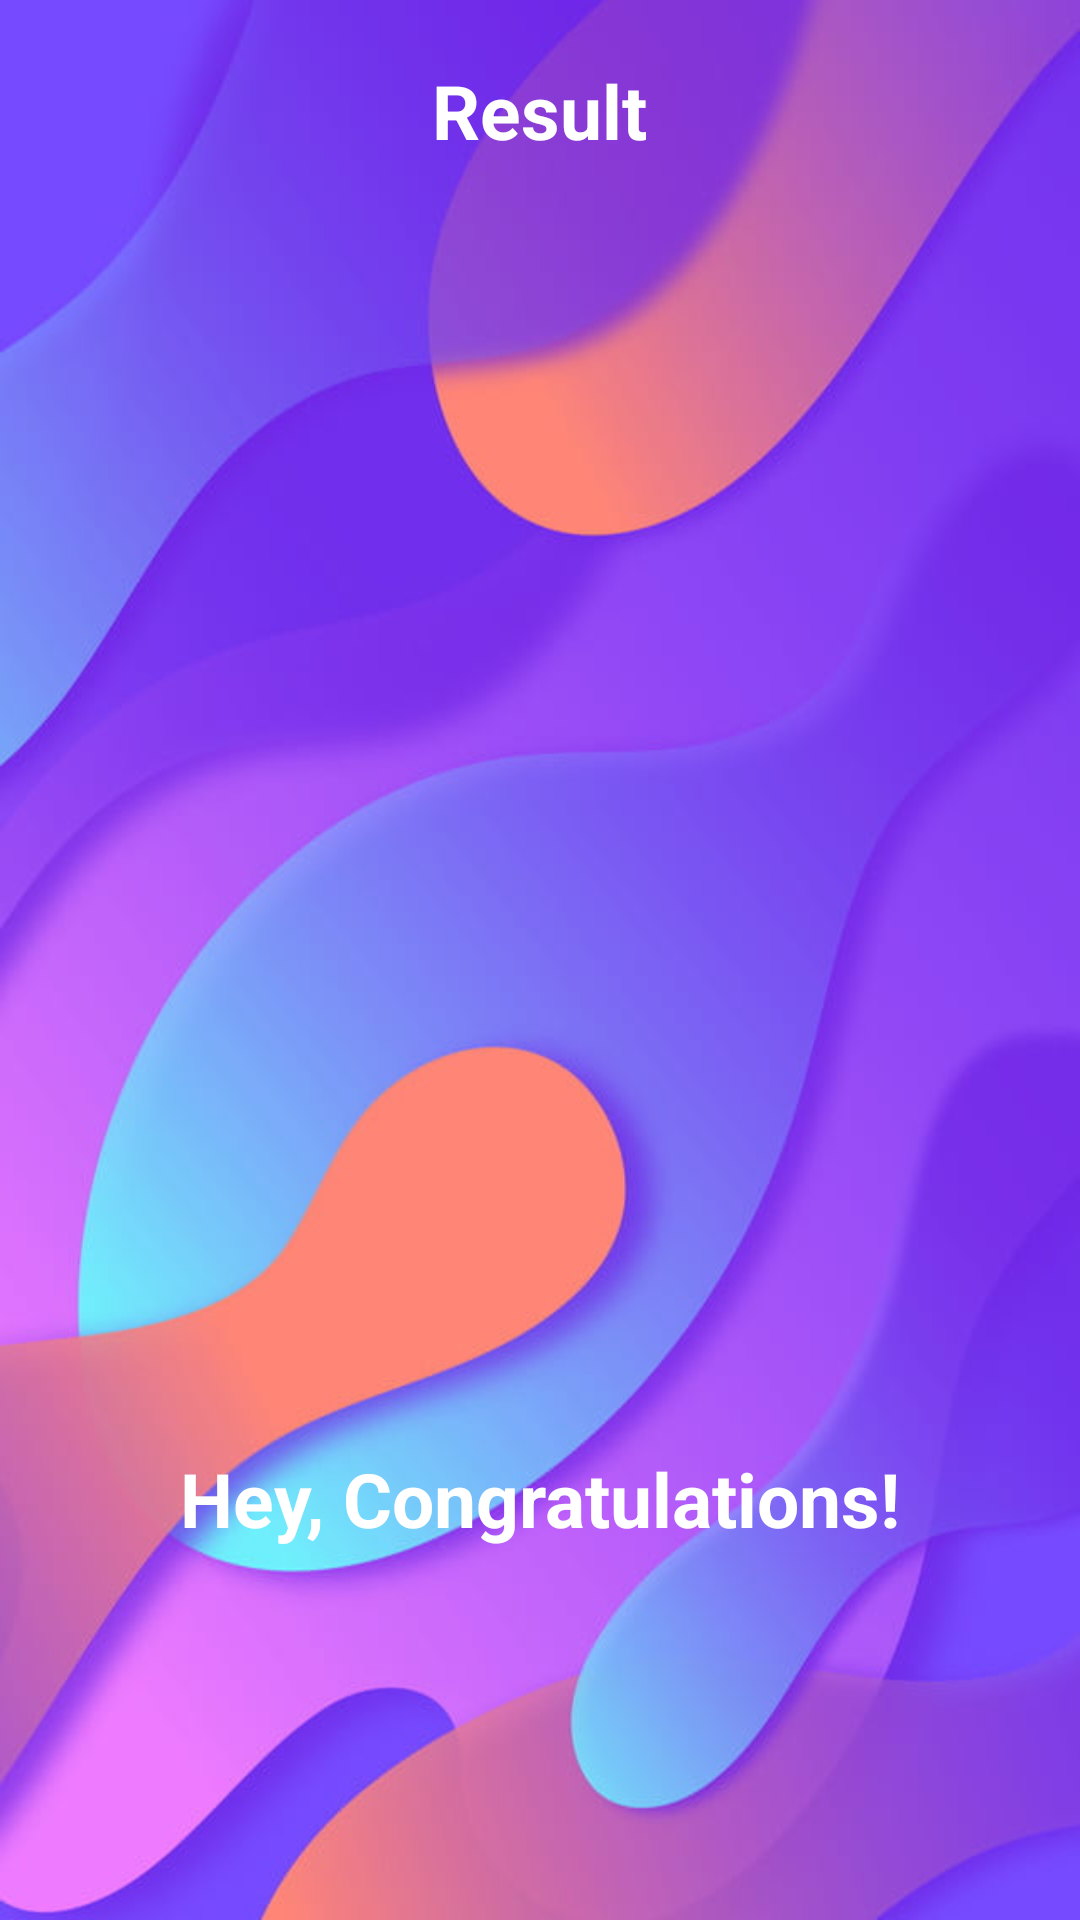

Reconstruct the res/layout file that produces this screen, plus the resources it refers to.
<!-- AndroidManifest.xml: activity theme NoActionBarTheme -->
<!-- res/layout/activity_result.xml -->
<?xml version="1.0" encoding="utf-8"?>
<LinearLayout xmlns:android="http://schemas.android.com/apk/res/android"
    xmlns:app="http://schemas.android.com/apk/res-auto"
    xmlns:tools="http://schemas.android.com/tools"
    android:layout_width="match_parent"
    android:layout_height="match_parent"
    tools:context=".ResultActivity"
    android:background="@drawable/bg"
    android:orientation="vertical"
    android:gravity="center_horizontal"
    android:padding="20dp">

    <TextView
        android:layout_width="wrap_content"
        android:layout_height="wrap_content"
        android:id="@+id/tv_result"
        android:text="Result"
        android:textColor="@android:color/white"
        android:textSize="25sp"
        android:textStyle="bold"/>

    <ImageView
        android:id="@+id/iv_trophy"
        android:layout_width="wrap_content"
        android:layout_height="413dp"
        android:contentDescription="image"
        android:src="@drawable/ic_trophy" />

    <TextView
        android:layout_width="wrap_content"
        android:layout_height="wrap_content"
        android:id="@+id/tv_congratulations"
        android:layout_marginTop="16dp"
        android:text="Hey, Congratulations!"
        android:textColor="@android:color/white"
        android:textSize="25sp"
        android:textStyle="bold"/>

    <TextView
        android:layout_width="wrap_content"
        android:layout_height="wrap_content"
        android:id="@+id/tv_name"
        android:layout_marginTop="25dp"
        android:textColor="@android:color/white"
        android:textSize="22sp"
        android:textStyle="bold"
        tools:text="Username"/>

    <TextView
        android:layout_width="wrap_content"
        android:layout_height="wrap_content"
        android:id="@+id/tv_score"
        android:layout_marginTop="10dp"
        android:textColor="@android:color/white"
        android:textSize="20sp"
        tools:text="Your Score is 9 out of 10"/>

    <Button
        android:id="@+id/btn_finish"
        android:layout_width="match_parent"
        android:layout_height="64dp"
        android:layout_marginTop="16dp"
        android:background="@color/colorPrimary"
        android:text="FINISH"
        android:textColor="@android:color/white"
        android:textSize="18sp"
        android:textStyle="bold" />


</LinearLayout>
<!-- resources referenced by this layout -->
<resources>
  <!-- drawable bg: jpg bitmap (drawable-v24, 61453 bytes) -->
  <style name="NoActionBarTheme" parent="Theme.MaterialComponents.Light.NoActionBar">
          <item name="colorPrimary">@color/colorPrimary</item>
          <item name="colorPrimaryDark">@color/colorPrimaryDark</item>
          <item name="colorAccent">@color/colorAccent</item>
      </style>
  <!-- not gathered from this repository: default colours our renderer supplied (Android Studio template values) -->
  <color name="colorPrimary">#FF6200EE</color>
  <color name="colorPrimaryDark">#FF3700B3</color>
  <color name="colorAccent">#FF03DAC5</color>
</resources>
